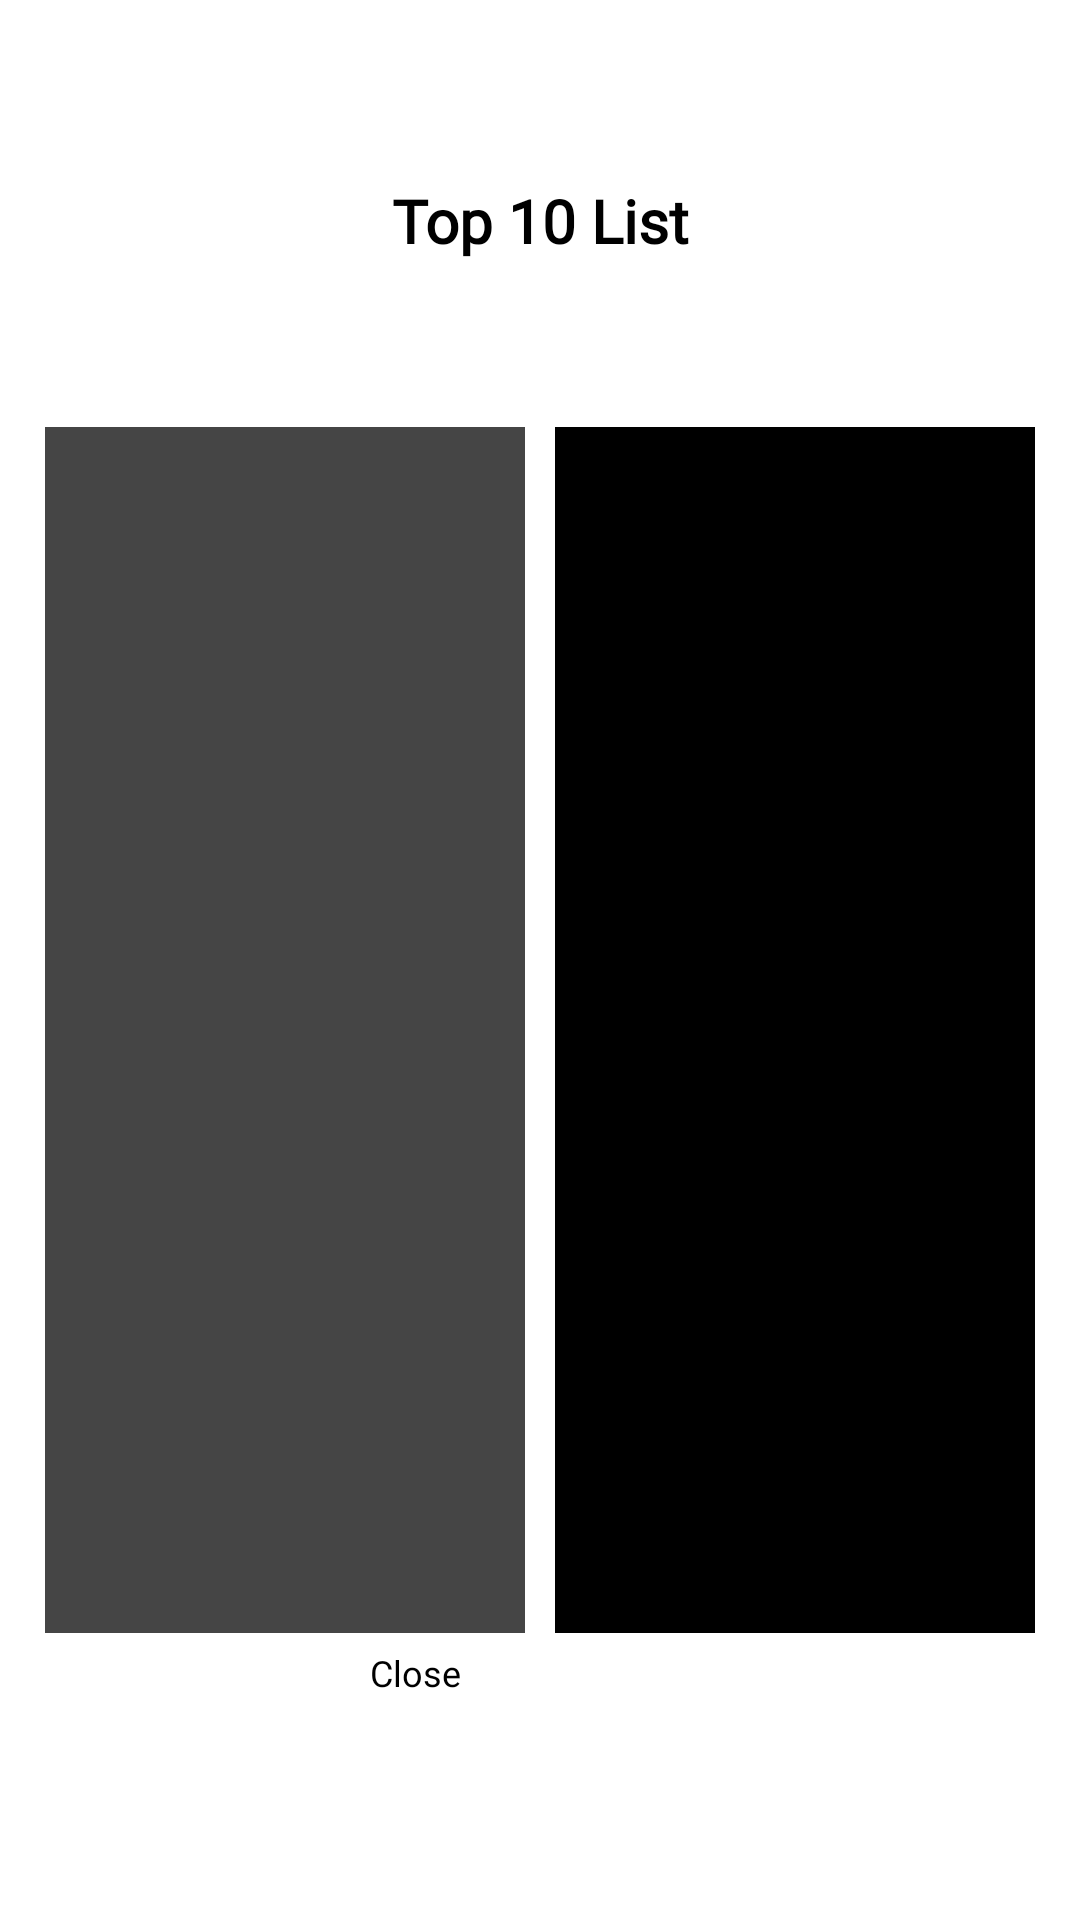

Here is an Android app screen rendered from its layout file. Give the layout XML and the strings, colors and styles it references.
<!-- AndroidManifest.xml: application theme Theme.GameCards -->
<!-- res/layout/activity_top_ten.xml -->
<?xml version="1.0" encoding="utf-8"?>
<RelativeLayout
    xmlns:android="http://schemas.android.com/apk/res/android"
    xmlns:app="http://schemas.android.com/apk/res-auto"
    xmlns:tools="http://schemas.android.com/tools"
    android:layout_width="match_parent"
    android:layout_height="match_parent"
    tools:context=".activities.DrawActivity"
    tools:ignore="MissingDefaultResource">

    <ImageView
        android:id="@+id/topTen_IMG_background"
        android:layout_width="match_parent"
        android:layout_height="match_parent"
        android:scaleType="fitXY"
        >

    </ImageView>

    <LinearLayout
        android:layout_width="match_parent"
        android:layout_height="match_parent"
        android:orientation="vertical"
        android:padding="10dp"
        >
        <LinearLayout
            android:layout_width="match_parent"
            android:layout_height="wrap_content"
            android:layout_weight="1"
            android:orientation="horizontal">

            <TextView
                android:id="@+id/draw_LBL_title"
                android:layout_width="match_parent"
                android:layout_height="match_parent"
                android:layout_weight="1"
                android:layout_gravity="center"
                android:gravity="center"
                android:text="Top 10 List"
                android:fontFamily="@font/font_thebomb"
                android:textColor="@color/black"
                android:textSize="20sp"
                android:padding="10dp"
                android:textStyle="bold" />
        </LinearLayout>

        <LinearLayout
            android:layout_width="match_parent"
            android:layout_height="wrap_content"
            android:layout_weight="5"
            android:orientation="horizontal"
            >

            <FrameLayout
                android:id="@+id/topTen_LAY_list"
                android:layout_width="0dp"
                android:layout_height="match_parent"
                android:layout_weight="1"
                android:layout_margin="5dp"
                android:background="#454545"
                >
            </FrameLayout>


            <FrameLayout
                android:id="@+id/topTen_LAY_map"
                android:layout_width="0dp"
                android:layout_height="match_parent"
                android:layout_weight="1"
                android:layout_margin="5dp"
                android:background="@color/black"
                >

            </FrameLayout>
        </LinearLayout>

        <LinearLayout
            android:layout_width="match_parent"
            android:layout_height="0dp"
            android:layout_weight="1"
            android:orientation="horizontal">
            <LinearLayout
                android:layout_width="match_parent"
                android:layout_height="match_parent"
                android:orientation="vertical"
                android:layout_weight="1"
                >

            </LinearLayout>

            <LinearLayout
                android:layout_width="match_parent"
                android:layout_height="match_parent"
                android:layout_weight="1"
                android:orientation="vertical"
                >
                <Button
                    android:id="@+id/topTen_BTN_close"
                    android:layout_width="match_parent"
                    android:layout_height="match_parent"
                    android:text="Close"
                    android:fontFamily="@font/font_thebomb"
                    android:backgroundTint="@color/my_yellow_color"
                    android:layout_gravity="center"
                    android:textAllCaps="false"
                    android:textColor="@color/black"
                    android:textSize="12sp"
                    >

                </Button>
            </LinearLayout>

            <LinearLayout
                android:layout_width="match_parent"
                android:layout_height="match_parent"
                android:orientation="vertical"
                android:layout_weight="1"
                >
            </LinearLayout>
        </LinearLayout>




    </LinearLayout>

</RelativeLayout>
<!-- resources referenced by this layout -->
<resources>
  <color name="black">#FF000000</color>
  <style name="Theme.GameCards" parent="Theme.MaterialComponents.DayNight.NoActionBar">
          
          <item name="colorPrimary">@color/purple_200</item>
          <item name="colorPrimaryVariant">@color/purple_700</item>
          <item name="colorOnPrimary">@color/black</item>
          
          <item name="colorSecondary">@color/teal_200</item>
          <item name="colorSecondaryVariant">@color/teal_200</item>
          <item name="colorOnSecondary">@color/black</item>
          
          <item name="android:statusBarColor" tools:targetApi="l">?attr/colorPrimaryVariant</item>
          
      </style>
  <color name="purple_200">#FFBB86FC</color>
  <color name="purple_700">#FF3700B3</color>
  <color name="teal_200">#FF03DAC5</color>
</resources>
